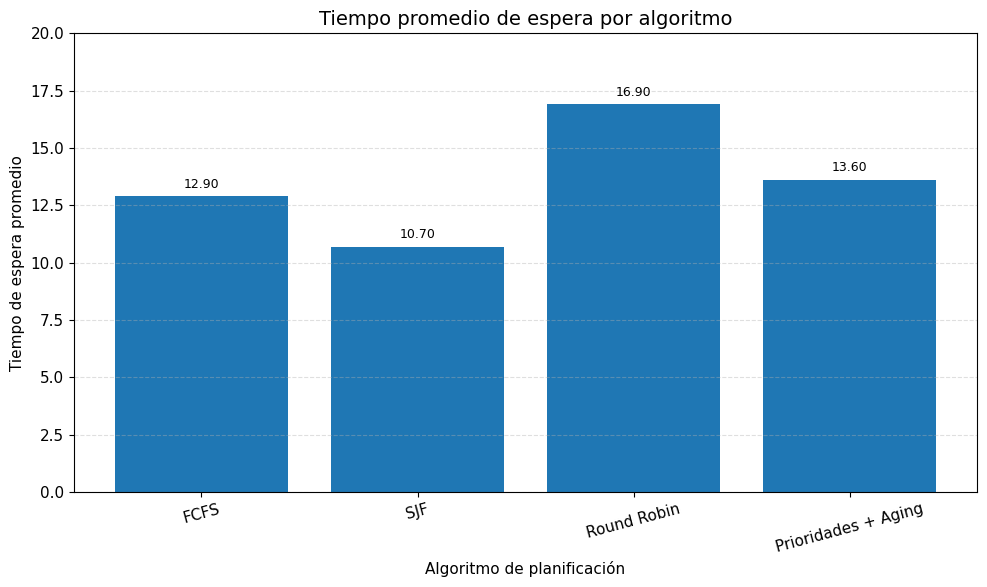
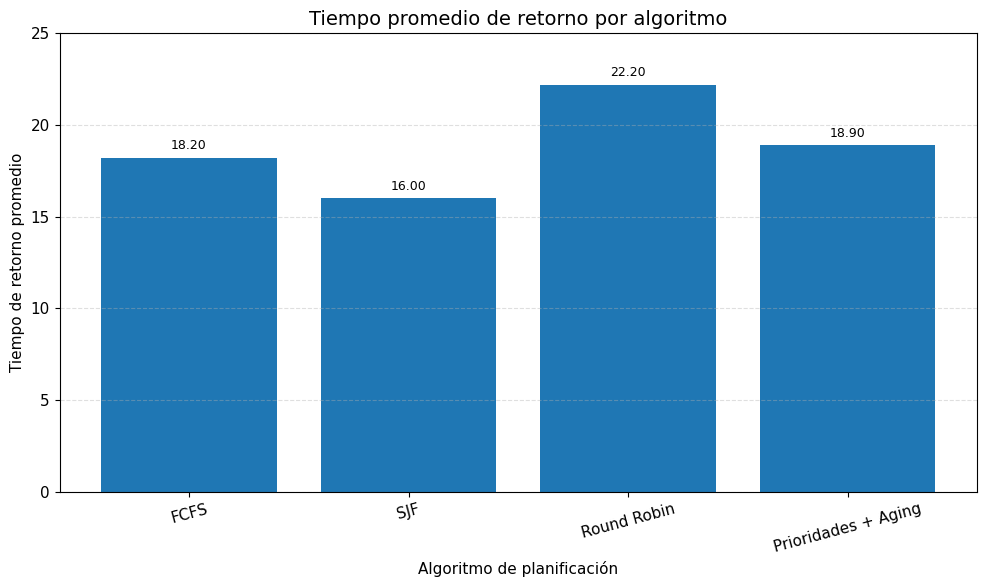
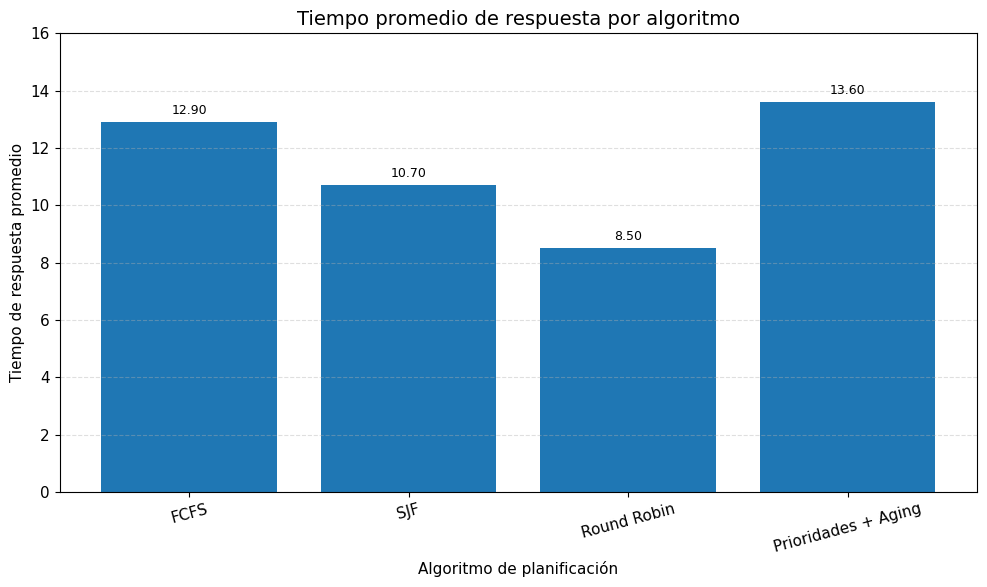
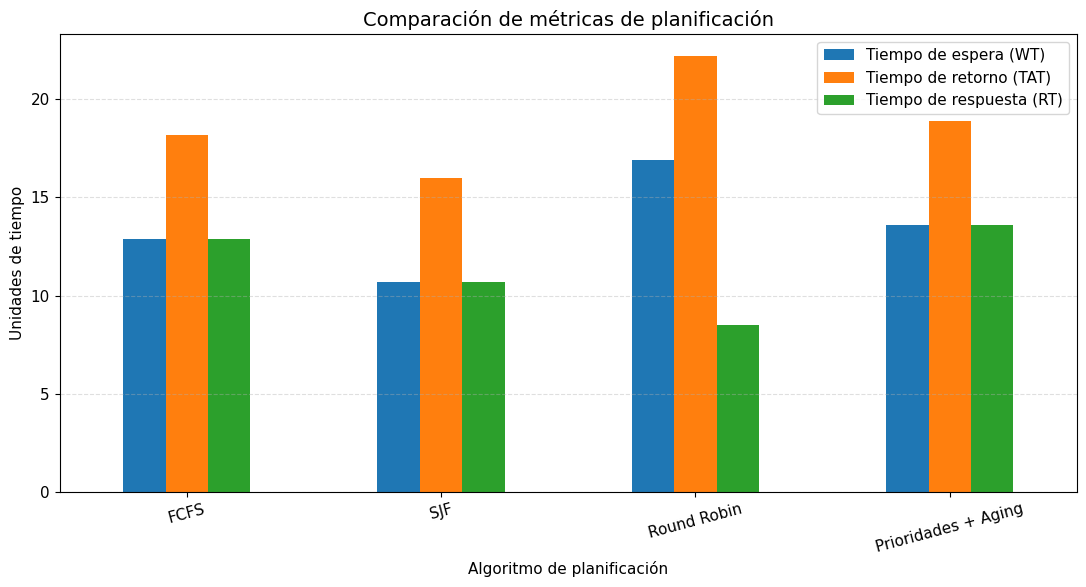
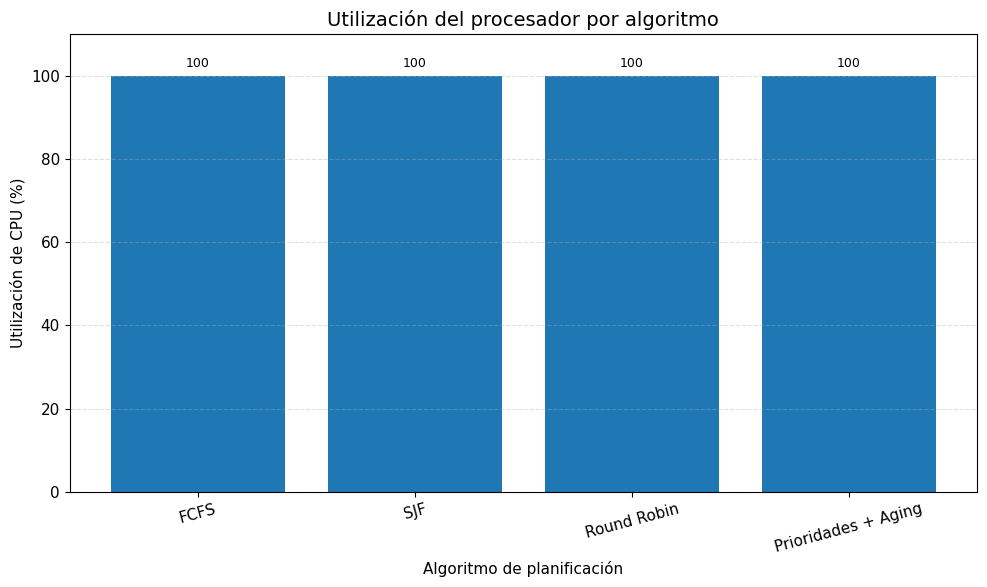
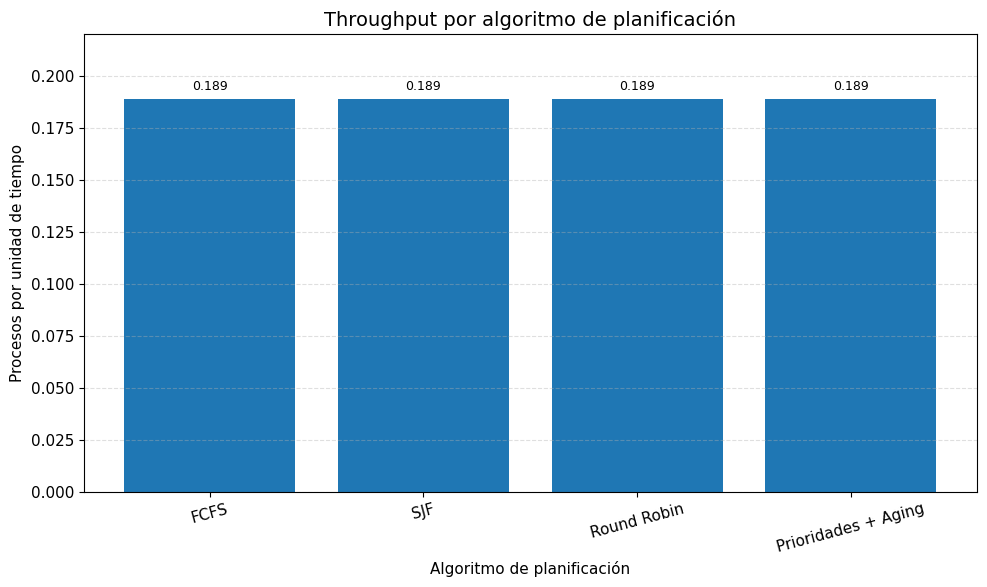
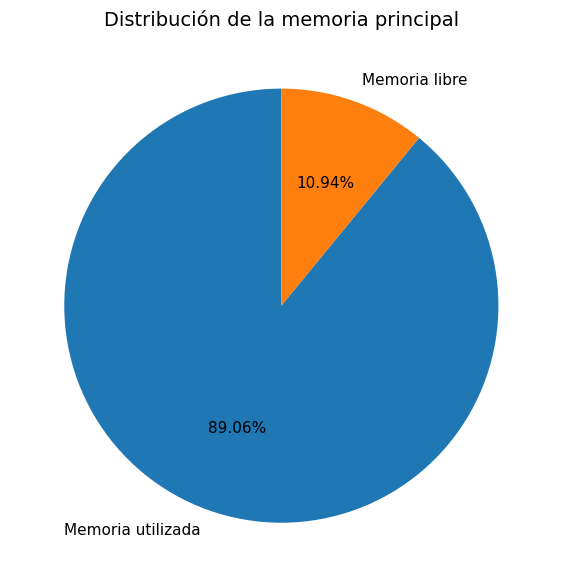
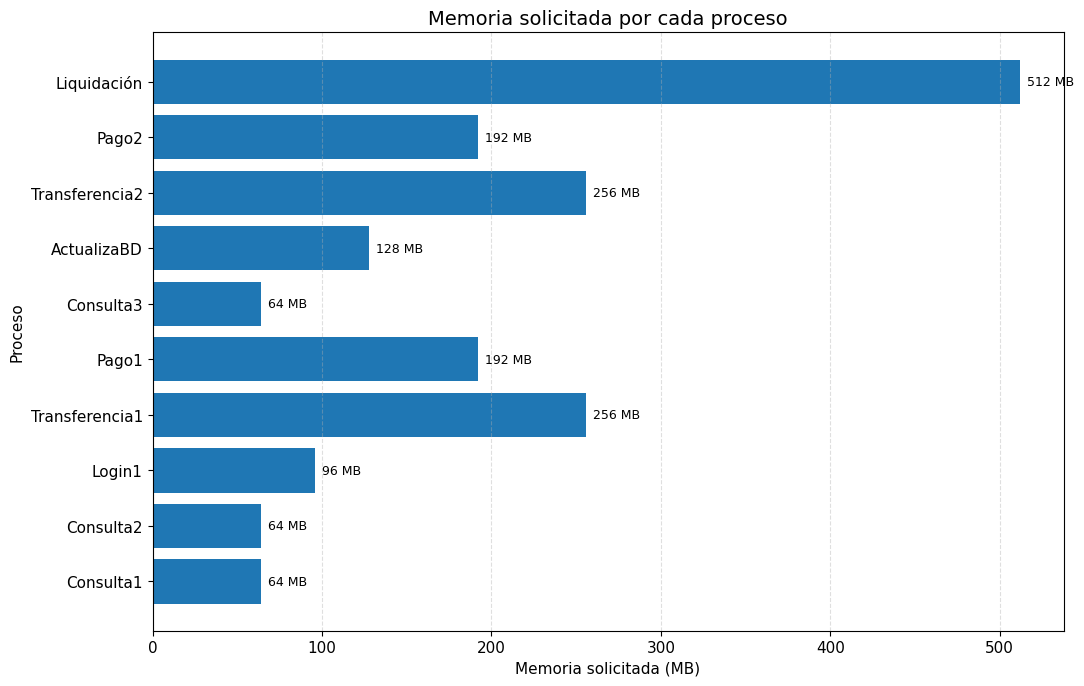
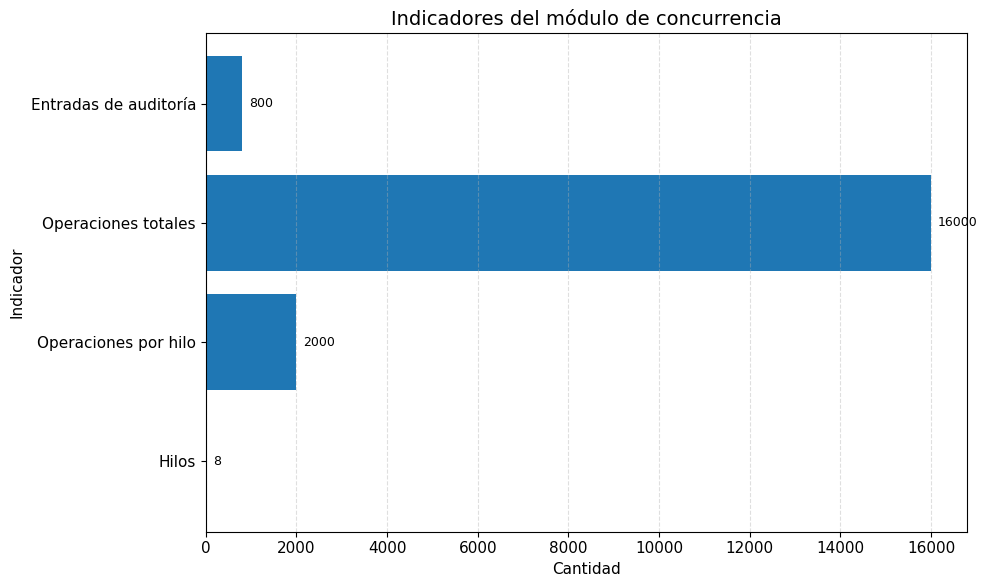
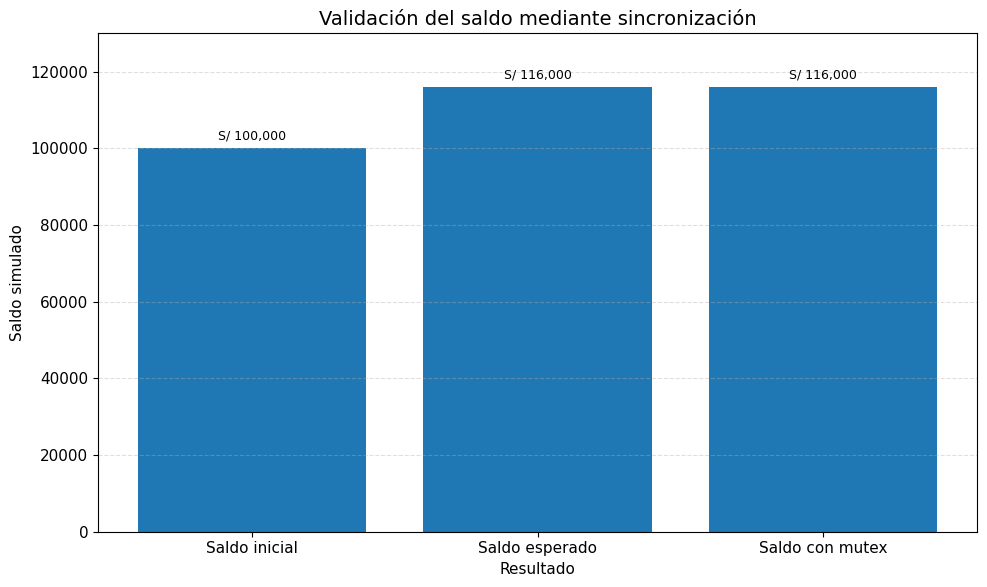

The script that saved these images, in order:
from pathlib import Path

import matplotlib.pyplot as plt
import pandas as pd


# ============================================================
# CONFIGURACIÓN GENERAL
# ============================================================

CARPETA_SALIDA = Path("resultados_graficos")
CARPETA_SALIDA.mkdir(exist_ok=True)

plt.rcParams.update({
    "font.family": "DejaVu Sans",
    "font.size": 11,
    "axes.titlesize": 14,
    "axes.labelsize": 11,
    "figure.figsize": (10, 6),
})


# ============================================================
# DATOS DE PLANIFICACIÓN
# ============================================================

datos_planificacion = pd.DataFrame({
    "Algoritmo": [
        "FCFS",
        "SJF",
        "Round Robin",
        "Prioridades + Aging"
    ],
    "WT": [12.90, 10.70, 16.90, 13.60],
    "TAT": [18.20, 16.00, 22.20, 18.90],
    "RT": [12.90, 10.70, 8.50, 13.60],
    "Throughput": [0.189, 0.189, 0.189, 0.189],
    "CPU": [100, 100, 100, 100],
    "Makespan": [53, 53, 53, 53]
})


# ============================================================
# FUNCIÓN PARA COLOCAR VALORES SOBRE LAS BARRAS
# ============================================================

def colocar_valores(ax, decimales=2):
    for barra in ax.patches:
        altura = barra.get_height()

        if decimales == 0:
            texto = f"{altura:.0f}"
        elif decimales == 1:
            texto = f"{altura:.1f}"
        else:
            texto = f"{altura:.2f}"

        ax.annotate(
            texto,
            xy=(barra.get_x() + barra.get_width() / 2, altura),
            xytext=(0, 4),
            textcoords="offset points",
            ha="center",
            va="bottom",
            fontsize=9
        )


# ============================================================
# GRÁFICO 1: TIEMPO PROMEDIO DE ESPERA
# ============================================================

fig, ax = plt.subplots()

ax.bar(
    datos_planificacion["Algoritmo"],
    datos_planificacion["WT"]
)

ax.set_title("Tiempo promedio de espera por algoritmo")
ax.set_xlabel("Algoritmo de planificación")
ax.set_ylabel("Tiempo de espera promedio")
ax.set_ylim(0, 20)
ax.grid(axis="y", linestyle="--", alpha=0.4)

colocar_valores(ax)

plt.xticks(rotation=15)
plt.tight_layout()

plt.savefig(
    CARPETA_SALIDA / "01_tiempo_espera.png",
    dpi=300,
    bbox_inches="tight"
)

plt.close()


# ============================================================
# GRÁFICO 2: TIEMPO PROMEDIO DE RETORNO
# ============================================================

fig, ax = plt.subplots()

ax.bar(
    datos_planificacion["Algoritmo"],
    datos_planificacion["TAT"]
)

ax.set_title("Tiempo promedio de retorno por algoritmo")
ax.set_xlabel("Algoritmo de planificación")
ax.set_ylabel("Tiempo de retorno promedio")
ax.set_ylim(0, 25)
ax.grid(axis="y", linestyle="--", alpha=0.4)

colocar_valores(ax)

plt.xticks(rotation=15)
plt.tight_layout()

plt.savefig(
    CARPETA_SALIDA / "02_tiempo_retorno.png",
    dpi=300,
    bbox_inches="tight"
)

plt.close()


# ============================================================
# GRÁFICO 3: TIEMPO PROMEDIO DE RESPUESTA
# ============================================================

fig, ax = plt.subplots()

ax.bar(
    datos_planificacion["Algoritmo"],
    datos_planificacion["RT"]
)

ax.set_title("Tiempo promedio de respuesta por algoritmo")
ax.set_xlabel("Algoritmo de planificación")
ax.set_ylabel("Tiempo de respuesta promedio")
ax.set_ylim(0, 16)
ax.grid(axis="y", linestyle="--", alpha=0.4)

colocar_valores(ax)

plt.xticks(rotation=15)
plt.tight_layout()

plt.savefig(
    CARPETA_SALIDA / "03_tiempo_respuesta.png",
    dpi=300,
    bbox_inches="tight"
)

plt.close()


# ============================================================
# GRÁFICO 4: COMPARACIÓN GENERAL WT, TAT Y RT
# ============================================================

comparacion = datos_planificacion.set_index("Algoritmo")[["WT", "TAT", "RT"]]

fig, ax = plt.subplots(figsize=(11, 6))

comparacion.plot(
    kind="bar",
    ax=ax
)

ax.set_title("Comparación de métricas de planificación")
ax.set_xlabel("Algoritmo de planificación")
ax.set_ylabel("Unidades de tiempo")
ax.legend([
    "Tiempo de espera (WT)",
    "Tiempo de retorno (TAT)",
    "Tiempo de respuesta (RT)"
])
ax.grid(axis="y", linestyle="--", alpha=0.4)

plt.xticks(rotation=15)
plt.tight_layout()

plt.savefig(
    CARPETA_SALIDA / "04_comparacion_metricas.png",
    dpi=300,
    bbox_inches="tight"
)

plt.close()


# ============================================================
# GRÁFICO 5: UTILIZACIÓN DE CPU
# ============================================================

fig, ax = plt.subplots()

ax.bar(
    datos_planificacion["Algoritmo"],
    datos_planificacion["CPU"]
)

ax.set_title("Utilización del procesador por algoritmo")
ax.set_xlabel("Algoritmo de planificación")
ax.set_ylabel("Utilización de CPU (%)")
ax.set_ylim(0, 110)
ax.grid(axis="y", linestyle="--", alpha=0.4)

colocar_valores(ax, decimales=0)

plt.xticks(rotation=15)
plt.tight_layout()

plt.savefig(
    CARPETA_SALIDA / "05_utilizacion_cpu.png",
    dpi=300,
    bbox_inches="tight"
)

plt.close()


# ============================================================
# GRÁFICO 6: THROUGHPUT
# ============================================================

fig, ax = plt.subplots()

ax.bar(
    datos_planificacion["Algoritmo"],
    datos_planificacion["Throughput"]
)

ax.set_title("Throughput por algoritmo de planificación")
ax.set_xlabel("Algoritmo de planificación")
ax.set_ylabel("Procesos por unidad de tiempo")
ax.set_ylim(0, 0.22)
ax.grid(axis="y", linestyle="--", alpha=0.4)

for barra in ax.patches:
    altura = barra.get_height()

    ax.annotate(
        f"{altura:.3f}",
        xy=(barra.get_x() + barra.get_width() / 2, altura),
        xytext=(0, 4),
        textcoords="offset points",
        ha="center",
        va="bottom",
        fontsize=9
    )

plt.xticks(rotation=15)
plt.tight_layout()

plt.savefig(
    CARPETA_SALIDA / "06_throughput.png",
    dpi=300,
    bbox_inches="tight"
)

plt.close()


# ============================================================
# GRÁFICO 7: USO DE MEMORIA
# ============================================================

datos_memoria = pd.DataFrame({
    "Estado": ["Memoria utilizada", "Memoria libre"],
    "Memoria_MB": [1824, 224]
})

fig, ax = plt.subplots(figsize=(8, 6))

ax.pie(
    datos_memoria["Memoria_MB"],
    labels=datos_memoria["Estado"],
    autopct="%1.2f%%",
    startangle=90
)

ax.set_title("Distribución de la memoria principal")

plt.tight_layout()

plt.savefig(
    CARPETA_SALIDA / "07_distribucion_memoria.png",
    dpi=300,
    bbox_inches="tight"
)

plt.close()


# ============================================================
# GRÁFICO 8: MEMORIA SOLICITADA POR PROCESO
# ============================================================

datos_procesos = pd.DataFrame({
    "Proceso": [
        "Consulta1",
        "Consulta2",
        "Login1",
        "Transferencia1",
        "Pago1",
        "Consulta3",
        "ActualizaBD",
        "Transferencia2",
        "Pago2",
        "Liquidación"
    ],
    "Memoria_MB": [
        64,
        64,
        96,
        256,
        192,
        64,
        128,
        256,
        192,
        512
    ]
})

fig, ax = plt.subplots(figsize=(11, 7))

ax.barh(
    datos_procesos["Proceso"],
    datos_procesos["Memoria_MB"]
)

ax.set_title("Memoria solicitada por cada proceso")
ax.set_xlabel("Memoria solicitada (MB)")
ax.set_ylabel("Proceso")
ax.grid(axis="x", linestyle="--", alpha=0.4)

for barra in ax.patches:
    ancho = barra.get_width()

    ax.annotate(
        f"{ancho:.0f} MB",
        xy=(ancho, barra.get_y() + barra.get_height() / 2),
        xytext=(5, 0),
        textcoords="offset points",
        va="center",
        fontsize=9
    )

plt.tight_layout()

plt.savefig(
    CARPETA_SALIDA / "08_memoria_por_proceso.png",
    dpi=300,
    bbox_inches="tight"
)

plt.close()


# ============================================================
# GRÁFICO 9: OPERACIONES CONCURRENTES
# ============================================================

datos_concurrencia = pd.DataFrame({
    "Indicador": [
        "Hilos",
        "Operaciones por hilo",
        "Operaciones totales",
        "Entradas de auditoría"
    ],
    "Cantidad": [
        8,
        2000,
        16000,
        800
    ]
})

fig, ax = plt.subplots(figsize=(10, 6))

ax.barh(
    datos_concurrencia["Indicador"],
    datos_concurrencia["Cantidad"]
)

ax.set_title("Indicadores del módulo de concurrencia")
ax.set_xlabel("Cantidad")
ax.set_ylabel("Indicador")
ax.grid(axis="x", linestyle="--", alpha=0.4)

for barra in ax.patches:
    ancho = barra.get_width()

    ax.annotate(
        f"{ancho:.0f}",
        xy=(ancho, barra.get_y() + barra.get_height() / 2),
        xytext=(5, 0),
        textcoords="offset points",
        va="center",
        fontsize=9
    )

plt.tight_layout()

plt.savefig(
    CARPETA_SALIDA / "09_indicadores_concurrencia.png",
    dpi=300,
    bbox_inches="tight"
)

plt.close()


# ============================================================
# GRÁFICO 10: SALDO ESPERADO Y SALDO CON MUTEX
# ============================================================

datos_saldo = pd.DataFrame({
    "Resultado": [
        "Saldo inicial",
        "Saldo esperado",
        "Saldo con mutex"
    ],
    "Monto": [
        100000,
        116000,
        116000
    ]
})

fig, ax = plt.subplots()

ax.bar(
    datos_saldo["Resultado"],
    datos_saldo["Monto"]
)

ax.set_title("Validación del saldo mediante sincronización")
ax.set_xlabel("Resultado")
ax.set_ylabel("Saldo simulado")
ax.set_ylim(0, 130000)
ax.grid(axis="y", linestyle="--", alpha=0.4)

for barra in ax.patches:
    altura = barra.get_height()

    ax.annotate(
        f"S/ {altura:,.0f}",
        xy=(barra.get_x() + barra.get_width() / 2, altura),
        xytext=(0, 4),
        textcoords="offset points",
        ha="center",
        va="bottom",
        fontsize=9
    )

plt.tight_layout()

plt.savefig(
    CARPETA_SALIDA / "10_validacion_saldo.png",
    dpi=300,
    bbox_inches="tight"
)

plt.close()


print("Gráficos generados correctamente.")
print(f"Ubicación: {CARPETA_SALIDA.resolve()}")
